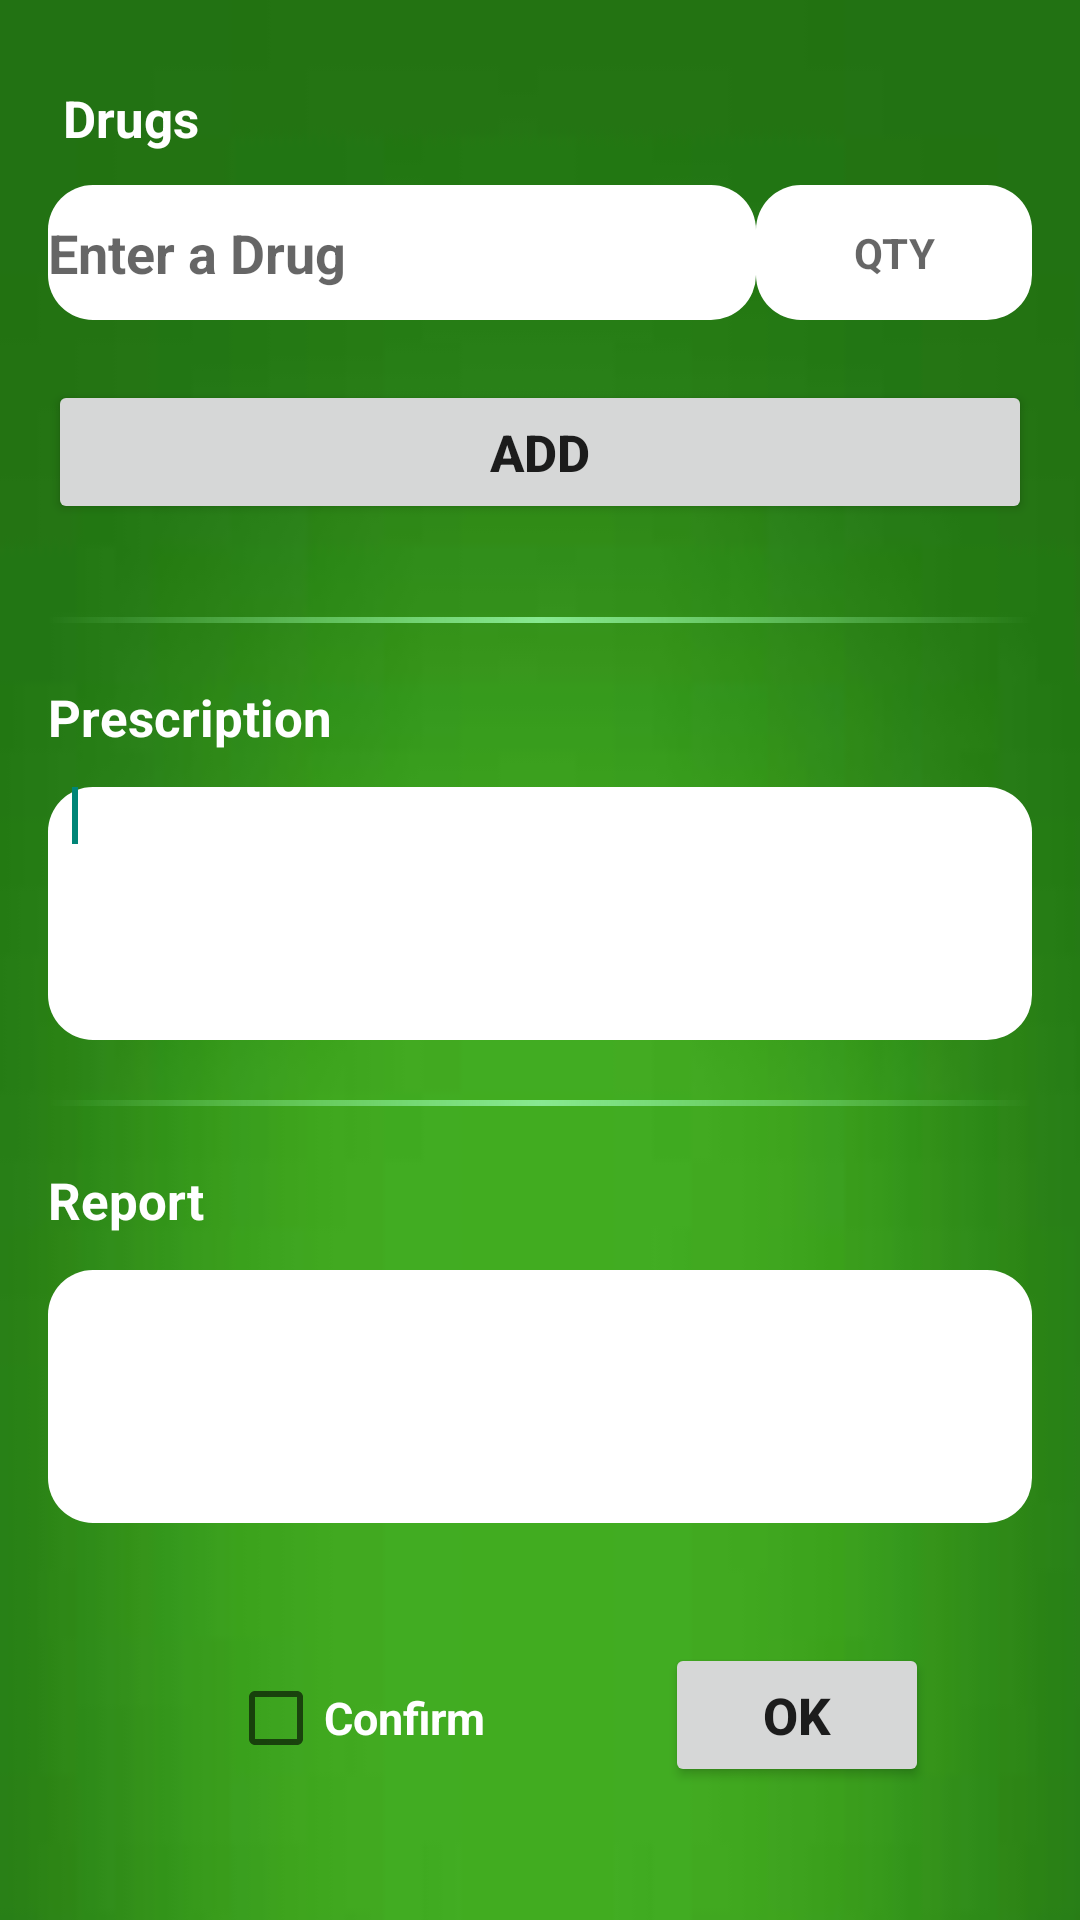

Here is an Android app screen rendered from its layout file. Give the layout XML and the strings, colors and styles it references.
<!-- AndroidManifest.xml: application theme AppTheme -->
<!-- res/layout/activity_new_treatement.xml -->
<ScrollView  
    xmlns:android="http://schemas.android.com/apk/res/android"
    xmlns:tools="http://schemas.android.com/tools"
    android:layout_width="fill_parent"
    android:layout_height="match_parent"
    android:background="@drawable/vert1"
    android:paddingBottom="@dimen/activity_vertical_margin"
    android:paddingLeft="@dimen/activity_horizontal_margin"
    android:paddingRight="@dimen/activity_horizontal_margin"
    android:paddingTop="@dimen/activity_vertical_margin"
    tools:context="fragments.NewTreatement_activity" 
    android:id="@+id/scrollView1"
        
        
        android:layout_centerHorizontal="true"
        android:layout_centerVertical="true"
        android:layout_marginLeft="0dp"
        android:layout_marginRight="0dp"
        android:layout_marginStart="10dp"
        android:layout_marginTop="0dp" >

        <LinearLayout
            android:layout_width="match_parent"
            android:layout_height="wrap_content"
            android:orientation="vertical" 
            android:id="@+id/LinearLayout0">

            <LinearLayout
                android:id="@+id/linearLayout1"
                android:layout_width="fill_parent"
                android:layout_height="wrap_content"
                android:layout_marginTop="12dp"
                android:orientation="vertical" >

                <TextView
                    android:id="@+id/textView1"
                    android:layout_width="fill_parent"
                    android:layout_height="wrap_content"
                    android:layout_marginLeft="5dp"
                    android:layout_marginStart="5dp"
                    android:text="@string/drugs"
                    android:textColor="@color/white"
                    android:textSize="17sp"
                    android:textStyle="bold" />

                <LinearLayout
                    android:layout_width="fill_parent"
                    android:layout_height="50dp"
                    android:layout_marginTop="11dp"
                    android:baselineAligned="false"
                    android:weightSum="1"
                    android:id="@+id/linearLayout2"
                     >

                    <AutoCompleteTextView
                        android:id="@+id/autoCompleteTextView1"
                        android:layout_weight="0.7"
                        android:layout_width="80dp"
                        android:layout_height="45dp"
                        android:ems="10"
                        android:background="@drawable/rondedtextview"
                        android:hint="@string/enteradrug"
                        android:textStyle="bold"
                        android:textColor="@color/black"
                        android:popupBackground="@color/black"
                        android:dropDownSelector="@color/gray"
                         />

                    <EditText
                        android:id="@+id/editText2"
                        android:layout_width="25dp"
                        android:layout_height="45dp"
                        android:layout_weight="0.3"
                        android:ems="10"
                        android:layout_gravity="end"
                        android:textSize="14sp"
                        android:gravity="center"
                        android:inputType="number"
                        android:textStyle="bold"
                        android:background="@drawable/rondedtextview"
                        android:hint="@string/quantity"
                        />

                </LinearLayout>

                <Button
                    android:id="@+id/button1"
                    android:layout_width="match_parent"
                    android:layout_height="fill_parent"
                    android:text="@string/add"
                    android:textSize="17sp"
                    android:textStyle="bold" 
                    android:layout_marginTop="15dp"
                    />

                <Spinner
                    android:id="@+id/spinner3"
                    android:layout_width="fill_parent"
                    android:layout_height="match_parent"
                    android:layout_marginTop="11dp"
                    android:popupBackground="@color/white"
                    android:background="@drawable/rondedtextview"
                    android:visibility="visible" />

            </LinearLayout>

            <LinearLayout
                android:id="@+id/linearLayout3"
                android:layout_width="fill_parent"
                android:layout_height="wrap_content"
                android:orientation="vertical"
                android:layout_marginTop="20dp" >

                <LinearLayout
                    android:id="@+id/linearLayout4"
                    android:layout_width="fill_parent"
                    android:layout_height="2dp"
                    android:background="@drawable/line_separator"
                    android:orientation="vertical" >
                </LinearLayout>

                <TextView
                    android:id="@+id/textView2"
                    android:layout_marginTop="20dp"
                    android:layout_width="fill_parent"
                    android:layout_height="wrap_content"
                    android:layout_marginBottom="12dp"
                    android:text="@string/prescription"
                    android:textColor="@color/white"
                    android:textSize="17sp"
                    android:textStyle="bold"
                     />
               
                <EditText
                    android:id="@+id/editText1"
                    android:layout_width="fill_parent"
                    android:layout_height="wrap_content"
                    android:layout_marginBottom="20dp"
                    android:background="@drawable/rondedtextview"
                    android:ems="10"
                    android:gravity="top"
                    android:inputType="textMultiLine"
                    android:minLines="5"
                    android:paddingLeft="8sp"
                    android:paddingRight="8sp"
                    android:scrollbars="none"
                    android:textSize="14sp" >

                    <requestFocus />
                    
                </EditText>
           
            </LinearLayout>

            <LinearLayout
                android:id="@+id/linearLayout5"
                android:layout_width="fill_parent"
                android:layout_height="wrap_content"
                android:orientation="vertical" >

                <LinearLayout
                    android:layout_width="fill_parent"
                    android:id="@+id/linearLayout6"
                    android:layout_height="2dp"
                    android:background="@drawable/line_separator"
                    android:orientation="vertical" >
                </LinearLayout>

                <TextView
                    android:id="@+id/TextView01"
                    android:layout_width="fill_parent"
                    android:layout_height="wrap_content"
                    android:layout_marginTop="20dp"
                    android:text="@string/report"
                    android:textColor="@color/white"
                    android:textSize="17sp"
                    android:textStyle="bold" />

                <EditText
                    android:id="@+id/EditText01"
                    android:layout_width="fill_parent"
                    android:layout_height="wrap_content"
                    android:layout_marginBottom="40dp"
                    android:layout_marginTop="12dp"
                    android:background="@drawable/rondedtextview"
                    android:ems="10"
                    android:gravity="top"
                    android:inputType="textMultiLine"
                    android:minLines="5"
                    android:paddingLeft="8sp"
                    android:paddingRight="8sp"
                    android:scrollbars="none"
                    android:textSize="14sp" />

                <LinearLayout
                    android:id="@+id/linearLayout7"
                    android:layout_width="match_parent"
                    android:layout_height="wrap_content" >

                    <CheckBox
                        android:id="@+id/checkBox1"
                        android:layout_width="wrap_content"
                        android:layout_height="wrap_content"
                        android:layout_marginLeft="60dp"
                        android:layout_marginStart="60dp"
                        android:layout_marginTop="0dp"
                        android:text="@string/confirm"
                        android:textColor="@color/white"
                        android:textSize="15sp"
                        android:textStyle="bold" />

                    <Button
                        android:id="@+id/button2"
                        android:layout_width="wrap_content"
                        android:layout_height="wrap_content"
                        android:layout_marginLeft="60dp"
                        android:layout_marginStart="60dp"
                        android:text="@string/ok"
                        android:textSize="17sp"
                        android:textStyle="bold" />
                </LinearLayout>
            </LinearLayout>

        </LinearLayout>
    </ScrollView>
<!-- resources referenced by this layout -->
<resources>
  <color name="black">#000000</color>
  <color name="gray">#808080</color>
  <color name="white">#FFFFFF</color>
  <dimen name="activity_horizontal_margin">16dp</dimen>
  <dimen name="activity_vertical_margin">16dp</dimen>
  <!-- drawable line_separator (drawable-hdpi) -->
  <?xml version="1.0" encoding="utf-8"?>
  <shape xmlns:android="http://schemas.android.com/apk/res/android" android:shape="rectangle" >
         <gradient 
             android:angle="0"
             android:startColor="#00959595"
             android:centerColor="#87E990"
             android:endColor="#00959595"/>
  </shape>
  <!-- drawable rondedtextview (drawable-hdpi) -->
  <?xml version="1.0" encoding="utf-8"?>
  <shape xmlns:android="http://schemas.android.com/apk/res/android"
  android:shape="rectangle" android:padding="10dp">
   <solid android:color="@color/white"/>
      <corners
       android:bottomRightRadius="15dp"
       android:bottomLeftRadius="15dp"
    android:topLeftRadius="15dp"
    android:topRightRadius="15dp"/>
  </shape>
  <!-- drawable vert1: jpg bitmap (drawable-hdpi, 1366 bytes) -->
  <string name="add">ADD</string>
  <string name="confirm">Confirm</string>
  <string name="drugs">Drugs</string>
  <string name="enteradrug">Enter a Drug</string>
  <string name="ok">OK</string>
  <string name="prescription">Prescription</string>
  <string name="quantity">QTY</string>
  <string name="report">Report</string>
  <style name="AppTheme" parent="AppBaseTheme">
          
      </style>
  <style name="AppBaseTheme" parent="Theme.AppCompat.Light">
          
      </style>
</resources>
